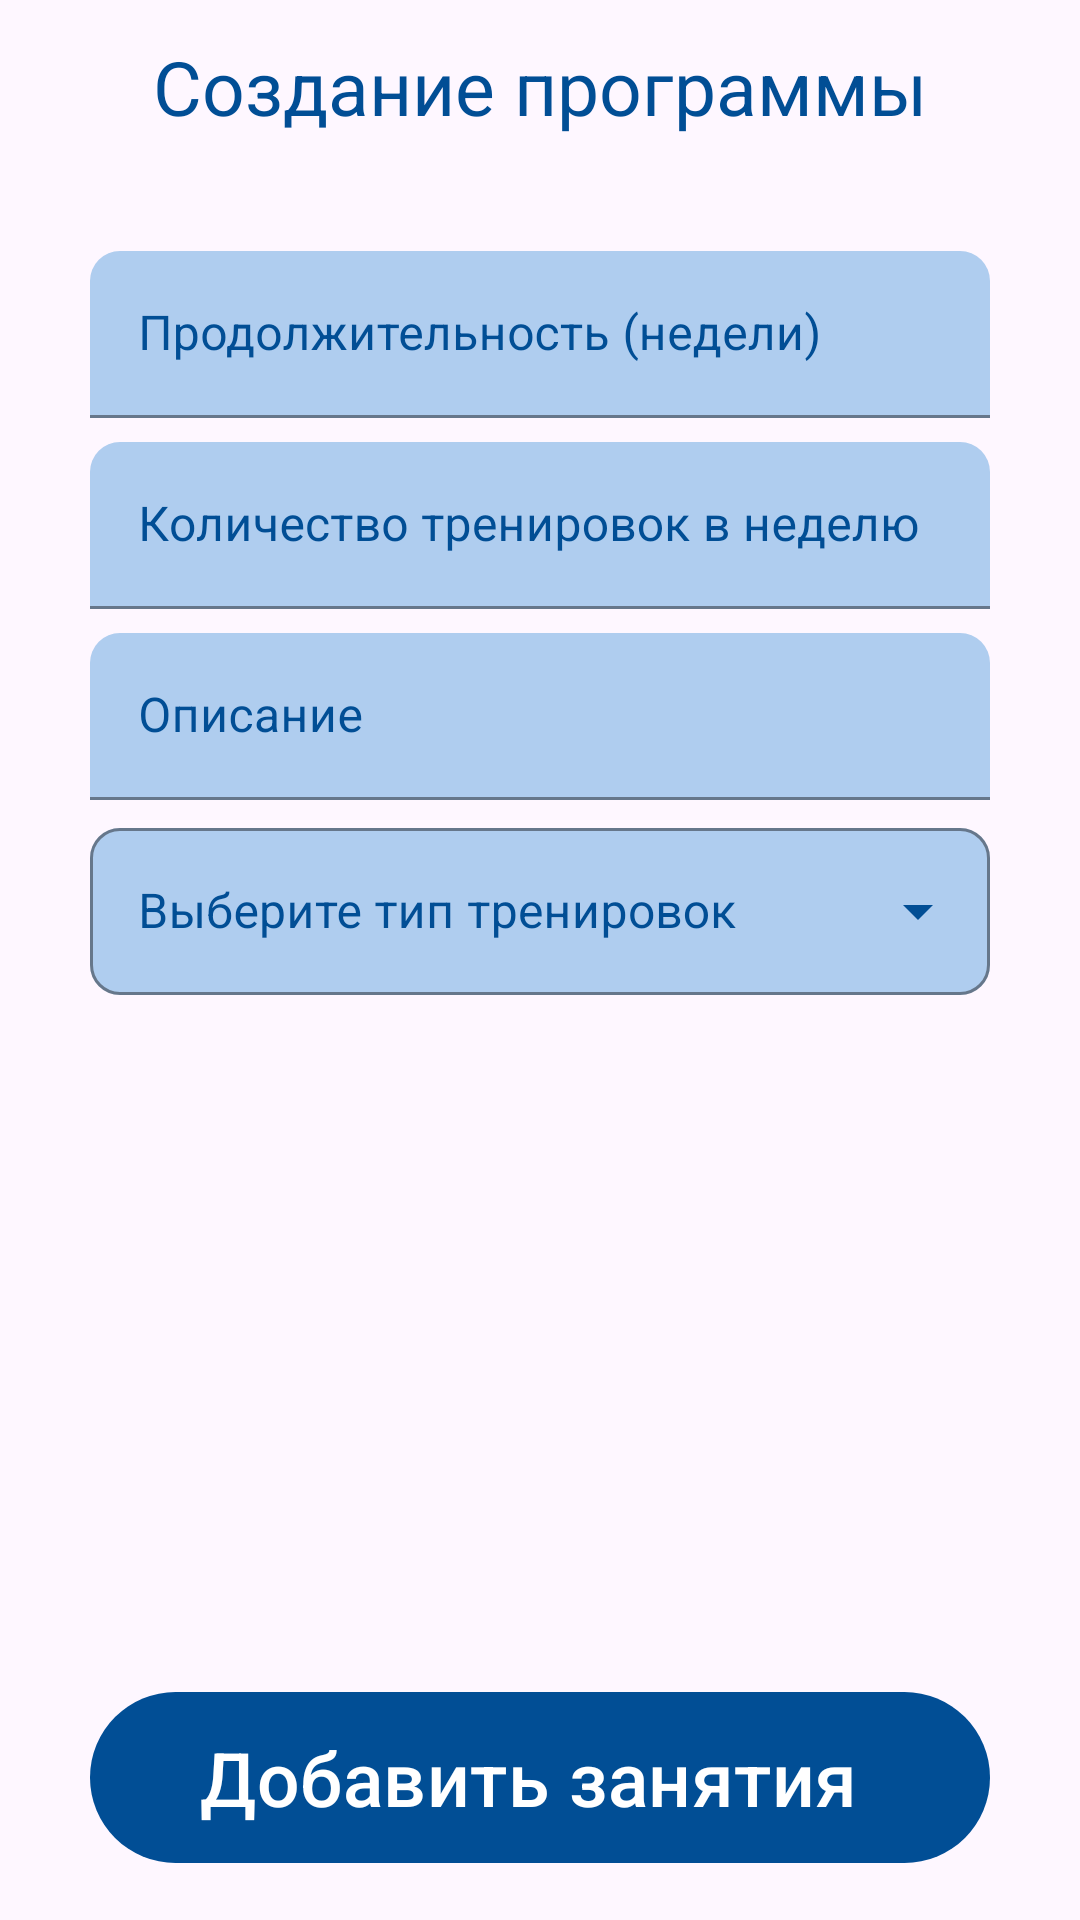

Write the Android layout XML for this screen, with the resource values it uses.
<!-- AndroidManifest.xml: application theme Theme.Material3.DayNight.NoActionBar -->
<!-- res/layout/activity_create_program.xml -->
<?xml version="1.0" encoding="utf-8"?>
<RelativeLayout xmlns:android="http://schemas.android.com/apk/res/android"
    android:id="@+id/relativeProgram"
    xmlns:app="http://schemas.android.com/apk/res-auto"
    xmlns:tools="http://schemas.android.com/tools"
    android:layout_width="match_parent"
    android:layout_height="match_parent"
    tools:context=".trainer.MyClientsActivity"
    android:orientation="vertical">

    <LinearLayout
        android:layout_width="match_parent"
        android:layout_height="wrap_content"
        android:id="@+id/linear"
        android:orientation="horizontal"
        android:gravity="center"
        android:layout_marginTop="12dp">


        <com.google.android.material.textview.MaterialTextView
            android:layout_width="wrap_content"
            android:layout_height="wrap_content"
            android:layout_gravity="center_horizontal"
            android:text="Создание программы"
            android:textColor="@color/default_blue"
            android:textSize="25sp"
            />
    </LinearLayout>

    <LinearLayout
        android:layout_below="@id/linear"
        android:layout_marginTop="30dp"
        android:id="@+id/linearEd"
        android:layout_width="match_parent"
        android:layout_height="wrap_content"
        android:orientation="vertical">

        <com.google.android.material.textfield.TextInputLayout
            android:id="@+id/edLength"
            style="@style/InputTextStyle"
            android:layout_width="match_parent"
            android:layout_height="wrap_content"
            android:layout_marginStart="30dp"
            android:layout_marginTop="8dp"
            android:layout_marginEnd="30dp"
            android:hint="Продолжительность (недели)"
            app:endIconMode="clear_text">

            <com.google.android.material.textfield.TextInputEditText
                android:id="@+id/edTextLength"
                android:layout_width="match_parent"
                android:layout_height="wrap_content"
                android:inputType="number" />
        </com.google.android.material.textfield.TextInputLayout>

        <com.google.android.material.textfield.TextInputLayout
            android:id="@+id/edWeek"
            style="@style/InputTextStyle"
            android:layout_width="match_parent"
            android:layout_height="wrap_content"
            android:layout_marginStart="30dp"
            android:layout_marginTop="8dp"
            android:layout_marginEnd="30dp"
            android:hint="Количество тренировок в неделю"
            app:endIconMode="clear_text">

            <com.google.android.material.textfield.TextInputEditText
                android:id="@+id/edTextWeek"
                android:layout_width="match_parent"
                android:layout_height="wrap_content"
                android:inputType="number" />
        </com.google.android.material.textfield.TextInputLayout>

        <com.google.android.material.textfield.TextInputLayout
            android:id="@+id/edDescription"
            style="@style/InputTextStyle"
            android:layout_width="match_parent"
            android:layout_height="wrap_content"
            android:layout_marginStart="30dp"
            android:layout_marginTop="8dp"
            android:layout_marginEnd="30dp"
            android:hint="Описание"
            app:endIconMode="clear_text">

            <com.google.android.material.textfield.TextInputEditText
                android:id="@+id/edTextDescription"
                android:layout_width="match_parent"
                android:layout_height="wrap_content"
                android:inputType="text" />
        </com.google.android.material.textfield.TextInputLayout>

        <com.google.android.material.textfield.TextInputLayout
            android:id="@+id/til_training"
            style="@style/DropDownMenuStyle"
            android:layout_width="match_parent"
            android:layout_height="wrap_content"
            android:layout_marginStart="30dp"
            android:layout_marginTop="4dp"
            android:layout_marginEnd="30dp"
            android:hint="Выберите тип тренировок">

            <AutoCompleteTextView
                android:id="@+id/act_training"
                android:layout_width="match_parent"
                android:layout_height="wrap_content"
                android:inputType="none" />

        </com.google.android.material.textfield.TextInputLayout>
    </LinearLayout>


    <com.google.android.material.button.MaterialButton
        android:id="@+id/btnCreateProgram"
        style="@style/DefaultButtonIcon"
        android:layout_alignParentBottom="true"
        android:layout_width="match_parent"
        android:layout_height="65dp"
        app:icon="@drawable/ic_baseline_add_24"
        app:iconSize="35dp"
        app:iconGravity="textStart"
        android:layout_marginStart="30dp"
        android:layout_marginEnd="30dp"
        android:layout_marginBottom="15dp"
        android:layout_marginTop="15dp"
        android:text="Добавить занятия"
        android:textSize="25sp"
        />


</RelativeLayout>
<!-- resources referenced by this layout -->
<resources>
  <color name="default_blue">#014E95</color>
  <style name="DefaultButtonIcon" parent="@style/Widget.Material3.Button.Icon">
          <item name="backgroundTint">@color/default_blue</item>
          <item name="android:textColor">@color/white</item>
          <item name="rippleColor">@color/default_blue_ripple</item>
      </style>
  <style name="DropDownMenuStyle" parent="@style/Widget.MaterialComponents.TextInputLayout.OutlinedBox.ExposedDropdownMenu">
          <item name="boxBackgroundColor">@color/inputs</item>
          <item name="android:textColorHint">@color/default_blue</item>
          <item name="boxStrokeColor">@color/default_blue</item>
          <item name="endIconTint">@color/default_blue</item>
          <item name="startIconTint">@color/default_blue</item>
          <item name="hintTextColor">@color/default_blue</item>
          <item name="boxCornerRadiusBottomEnd">10dp</item>
          <item name="boxCornerRadiusBottomStart">10dp</item>
          <item name="boxCornerRadiusTopEnd">10dp</item>
          <item name="boxCornerRadiusTopStart">10dp</item>
      </style>
  <style name="InputTextStyle" parent="@style/Widget.MaterialComponents.TextInputLayout.FilledBox">
          <item name="boxBackgroundColor">@color/inputs</item>
          <item name="android:textColorHint">@color/default_blue</item>
          <item name="boxStrokeColor">@color/default_blue</item>
          <item name="endIconTint">@color/default_blue</item>
          <item name="startIconTint">@color/default_blue</item>
          <item name="hintTextColor">@color/default_blue</item>
          <item name="boxCornerRadiusTopEnd">10dp</item>
          <item name="boxCornerRadiusTopStart">10dp</item>
      </style>
  <color name="white">#FFFFFFFF</color>
  <color name="default_blue_ripple">#023E75</color>
  <color name="inputs">#886BA9E1</color>
      4B7FAE
</resources>
